The GitHub repository leonprietobailo/msc-cv-thesis contains a labelled image folder "3. Cropped Dataset" with 2 categories: defective front, ok front. Examples follow, each with its label.

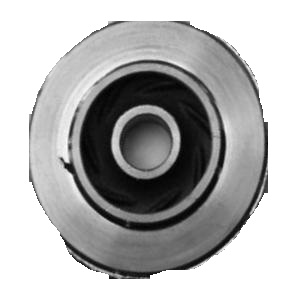
Label: defective front

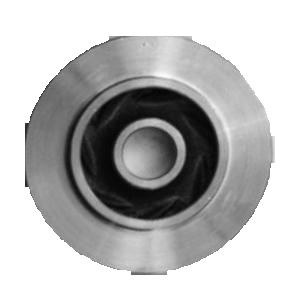
Label: defective front

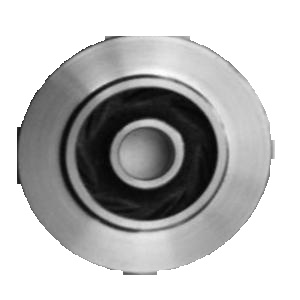
Label: ok front

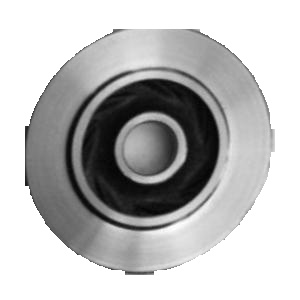
Label: ok front

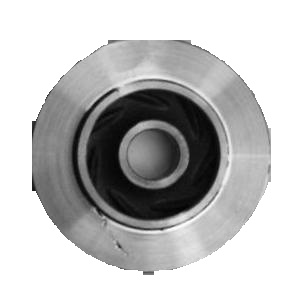
Label: defective front

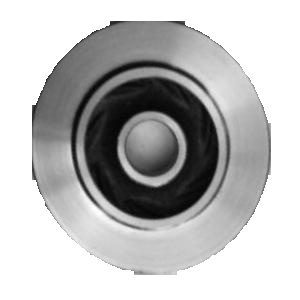
Label: ok front
